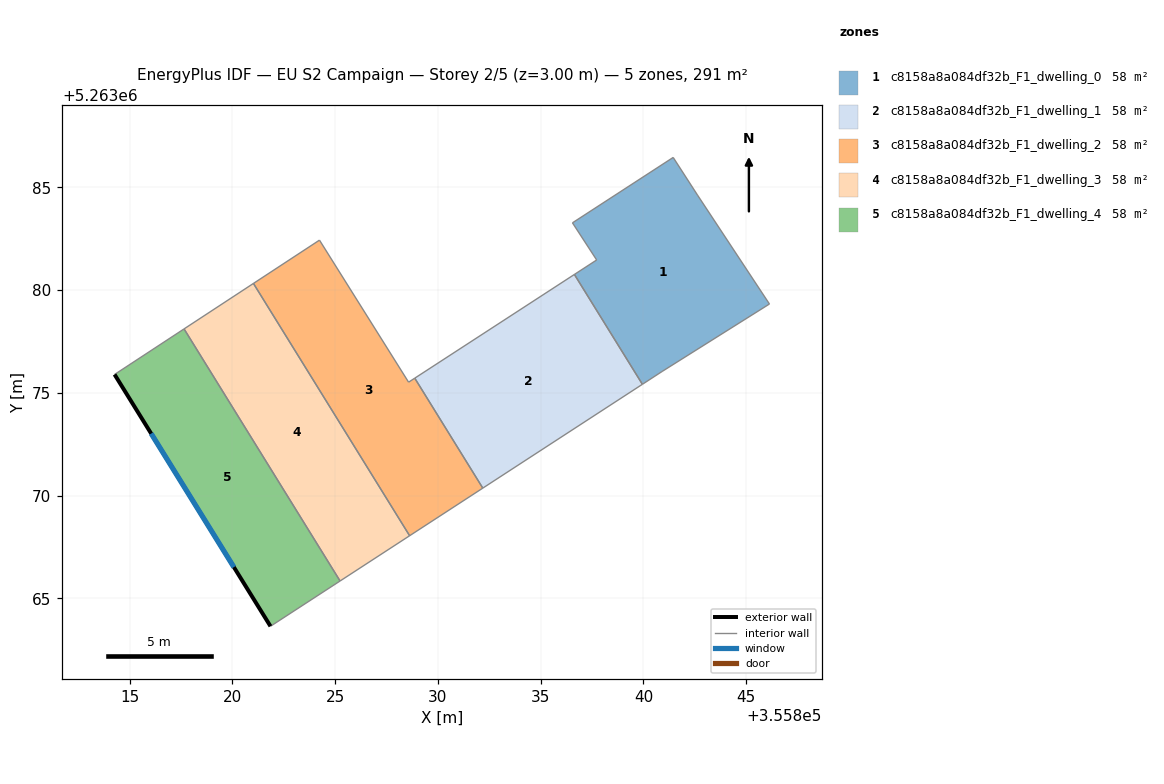
=== STOREY PLAN SPEC (per zone: floor XY polygon, exterior-wall plan segments, windows/doors) ===
zone 1: c8158a8a084df32b_F1_dwelling_0  (58.2 m²)
  floor: (355842.63, 5263084.62) (355846.13, 5263079.32) (355840.91, 5263076.03) (355839.95, 5263075.41) (355836.64, 5263080.76) (355837.72, 5263081.46) (355836.55, 5263083.27) (355841.45, 5263086.45)
  interior walls: 8
zone 2: c8158a8a084df32b_F1_dwelling_1  (58.2 m²)
  floor: (355836.64, 5263080.76) (355839.95, 5263075.41) (355832.18, 5263070.36) (355828.87, 5263075.71)
  interior walls: 4
zone 3: c8158a8a084df32b_F1_dwelling_2  (58.2 m²)
  floor: (355828.87, 5263075.71) (355832.18, 5263070.36) (355828.62, 5263068.04) (355821.02, 5263080.32) (355824.24, 5263082.43) (355828.57, 5263075.51)
  interior walls: 6
zone 4: c8158a8a084df32b_F1_dwelling_3  (58.2 m²)
  floor: (355821.02, 5263080.32) (355828.62, 5263068.04) (355825.24, 5263065.84) (355817.65, 5263078.11)
  interior walls: 4
zone 5: c8158a8a084df32b_F1_dwelling_4  (58.3 m²)
  floor: (355817.65, 5263078.11) (355825.24, 5263065.84) (355821.85, 5263063.64) (355814.27, 5263075.89)
  exterior wall: (355814.27, 5263075.89) – (355821.85, 5263063.64)  [14.4 m]
    window: (355816.05, 5263073.01) – (355820.07, 5263066.52)  [12.2 m²]
  interior walls: 3

=== DERIVED (storey summary) ===
Building: EU S2 Campaign
Storey: 2 of 5  (floor level z = 3.00 m)
Storey gross floor area: 291.2 m²
Zones on this storey: 5
  - c8158a8a084df32b_F1_dwelling_0: floor 58.2 m²
  - c8158a8a084df32b_F1_dwelling_1: floor 58.2 m²
  - c8158a8a084df32b_F1_dwelling_2: floor 58.2 m²
  - c8158a8a084df32b_F1_dwelling_3: floor 58.2 m²
  - c8158a8a084df32b_F1_dwelling_4: floor 58.3 m²; exterior wall 14.4 m (43.2 m²); 1 window(s) 12.2 m²; WWR 28.1%
Zone adjacency (shared interzone walls):
  - c8158a8a084df32b_F1_dwelling_0 ↔ c8158a8a084df32b_F1_dwelling_1
  - c8158a8a084df32b_F1_dwelling_1 ↔ c8158a8a084df32b_F1_dwelling_2
  - c8158a8a084df32b_F1_dwelling_2 ↔ c8158a8a084df32b_F1_dwelling_3
  - c8158a8a084df32b_F1_dwelling_3 ↔ c8158a8a084df32b_F1_dwelling_4